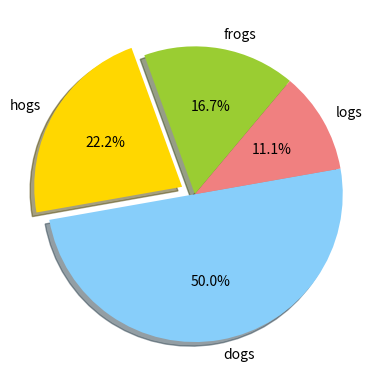

Write the Python code that produced this figure.
import matplotlib.pyplot as plt

labels = 'frogs', 'hogs', 'dogs', 'logs'
sizes = 15, 20, 45, 10
colors = 'yellowgreen', 'gold', 'lightskyblue', 'lightcoral'
explode = 0, 0.1, 0, 0
plt.pie(sizes, explode=explode, labels=labels, colors=colors, autopct='%1.1f%%', shadow=True, startangle=50)
plt.show()
